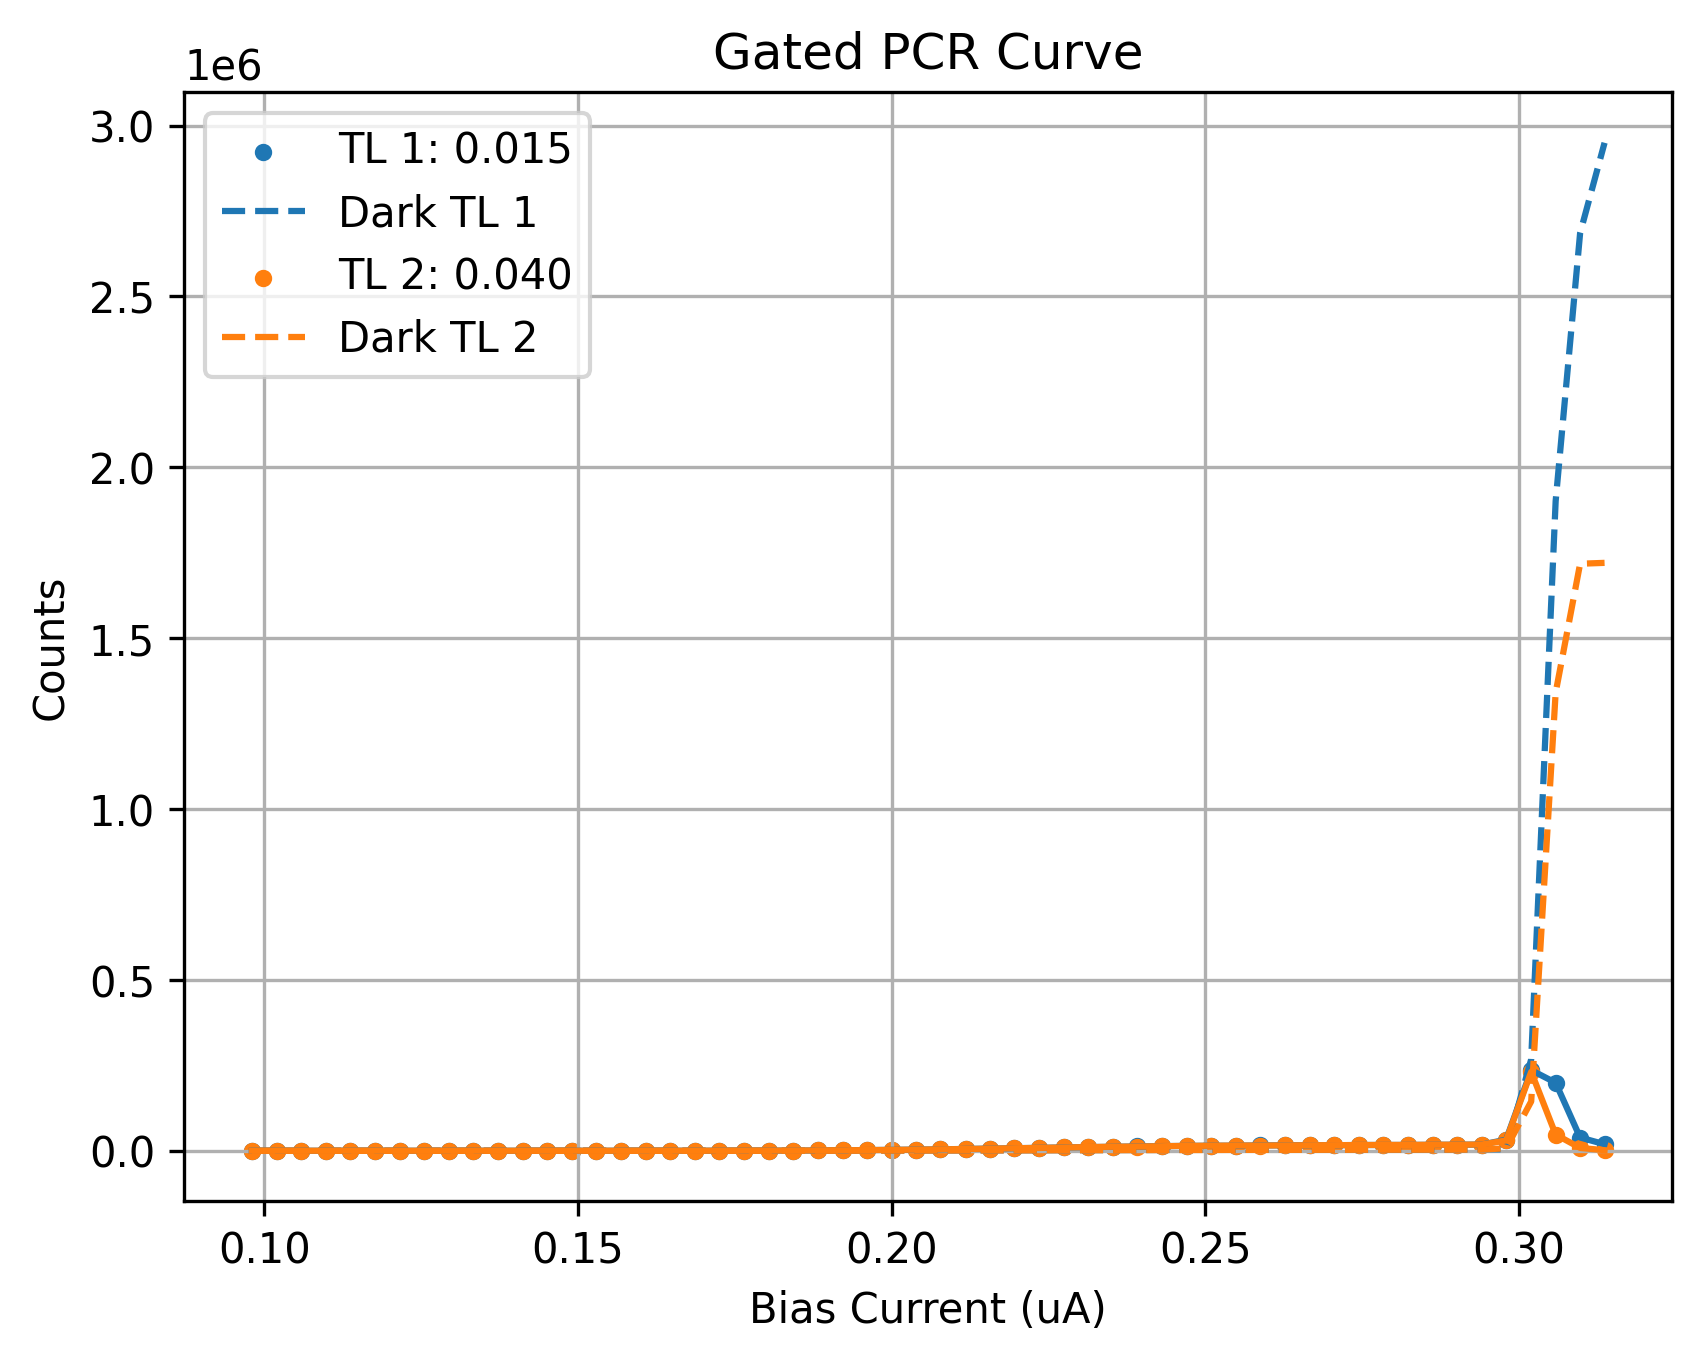

The table this chart was drawn from, first rows:
Bias_Current, Counts_TL1(0.015), Counts_TL2(0.040), DCounts_TL1(0.015), DCounts_TL2(0.040)
0.098, 2.214, 1.286, 221.0, 0.5
0.102, 34.96, 0.0, 182.0, 0.0
0.1059, -47.75, 0.8929, 204.0, 0.0
0.1098, -36.04, 1.179, 253.0, 1.5
0.1137, -2.321, 1.786, 242.5, 0.0
0.1176, 60.43, 0.0, 173.5, 0.0
0.1216, 1.643, 0.0, 218.0, 0.0
0.1255, -8.107, -1.5, 246.5, 1.5
0.1294, 4.036, -0.5, 316.5, 0.5
0.1333, -7.714, 0.0, 297.0, 0.0
0.1373, 24.04, 0.0, 309.0, 0.0
0.1412, -12.68, 0.8929, 272.5, 0.0
0.1451, -12.68, 0.8929, 285.0, 0.0
0.149, -15.39, 1.786, 289.5, 0.0
0.1529, 3.714, 6.429, 269.5, 2.5
0.1569, 17.29, 7.321, 284.5, 2.5
0.1608, 17.54, 32.82, 328.0, 2.0
0.1647, 27.36, 37.96, 315.5, 4.0
0.1686, 84.04, 87, 299.0, 13.0
0.1725, 106.4, 131.8, 319.5, 15.5
0.1765, 238.3, 250.5, 271.5, 29.0
0.1804, 374.9, 392.8, 296.5, 59.0
0.1843, 576.1, 614.9, 302.5, 81.5
0.1882, 871.6, 903.2, 290.0, 115.5
0.1922, 1371, 1323, 461.0, 170.5
0.1961, 1932, 1863, 506.5, 224.0
0.2, 2567, 2500, 631.0, 308.5
0.2039, 3338, 3234, 693.0, 415.5
0.2078, 4114, 4206, 847.5, 541.5
0.2118, 5295, 4970, 967.0, 667.5
0.2157, 6210, 6207, 1166, 820.0
0.2196, 7416, 7441, 1300, 949.5
0.2235, 8445, 8279, 1522, 1148
0.2275, 9678, 9553, 1682, 1395
0.2314, 10630, 10805, 1852, 1462
0.2353, 11546, 11688, 2028, 1734
0.2392, 12562, 12402, 2176, 1892
0.2431, 13555, 13260, 2308, 2050
0.2471, 14134, 14332, 2499, 2160
0.251, 14669, 14661, 2572, 2270
0.2549, 14782, 15276, 2802, 2500
0.2588, 15589, 15289, 3012, 2575
0.2627, 15951, 15736, 2981, 2610
0.2667, 16208, 16091, 3054, 2672
0.2706, 16222, 16341, 3152, 2800
0.2745, 16783, 16665, 3184, 2839
0.2784, 16845, 17011, 3246, 2918
0.2824, 16989, 17051, 3362, 2986
0.2863, 17337, 17553, 3481, 3048
0.2902, 17645, 17639, 3590, 3172
0.2941, 18014, 18189, 4491, 3458
0.298, 32348, 30207, 4106, 7244
0.302, 235974, 230933, 267665, 144258
0.3059, 198987, 47511, 1901134, 1340584
0.3098, 38752, 8264, 2685358, 1717820
0.3137, 19032, 1648, 2949750, 1720384
